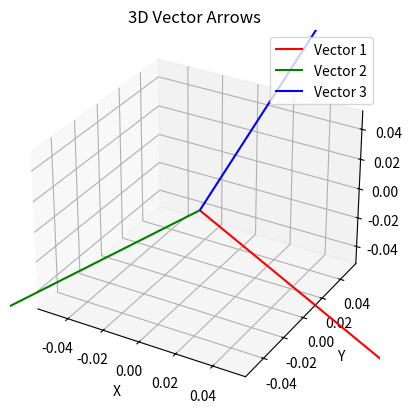

Here is the Python script that generated this plot:
import matplotlib.pyplot as plt
import numpy as np

# 定义向量的起点和方向
x = [0.68, -0.72, -0.13]
y = [0.22, 0.03, 0.98]
z = [-0.7, -0.7, 0.18]

# 创建一个新的图形
fig = plt.figure()
ax = fig.add_subplot(111, projection='3d')

# 绘制向量箭头
ax.quiver(0, 0, 0, x[0], y[0], z[0], color='r', label='Vector 1')
ax.quiver(0, 0, 0, x[1], y[1], z[1], color='g', label='Vector 2')
ax.quiver(0, 0, 0, x[2], y[2], z[2], color='b', label='Vector 3')

# 设置坐标轴标签
ax.set_xlabel('X')
ax.set_ylabel('Y')
ax.set_zlabel('Z')

# 设置图例
ax.legend()

# 设置标题
ax.set_title('3D Vector Arrows')

# 显示图形
plt.show()